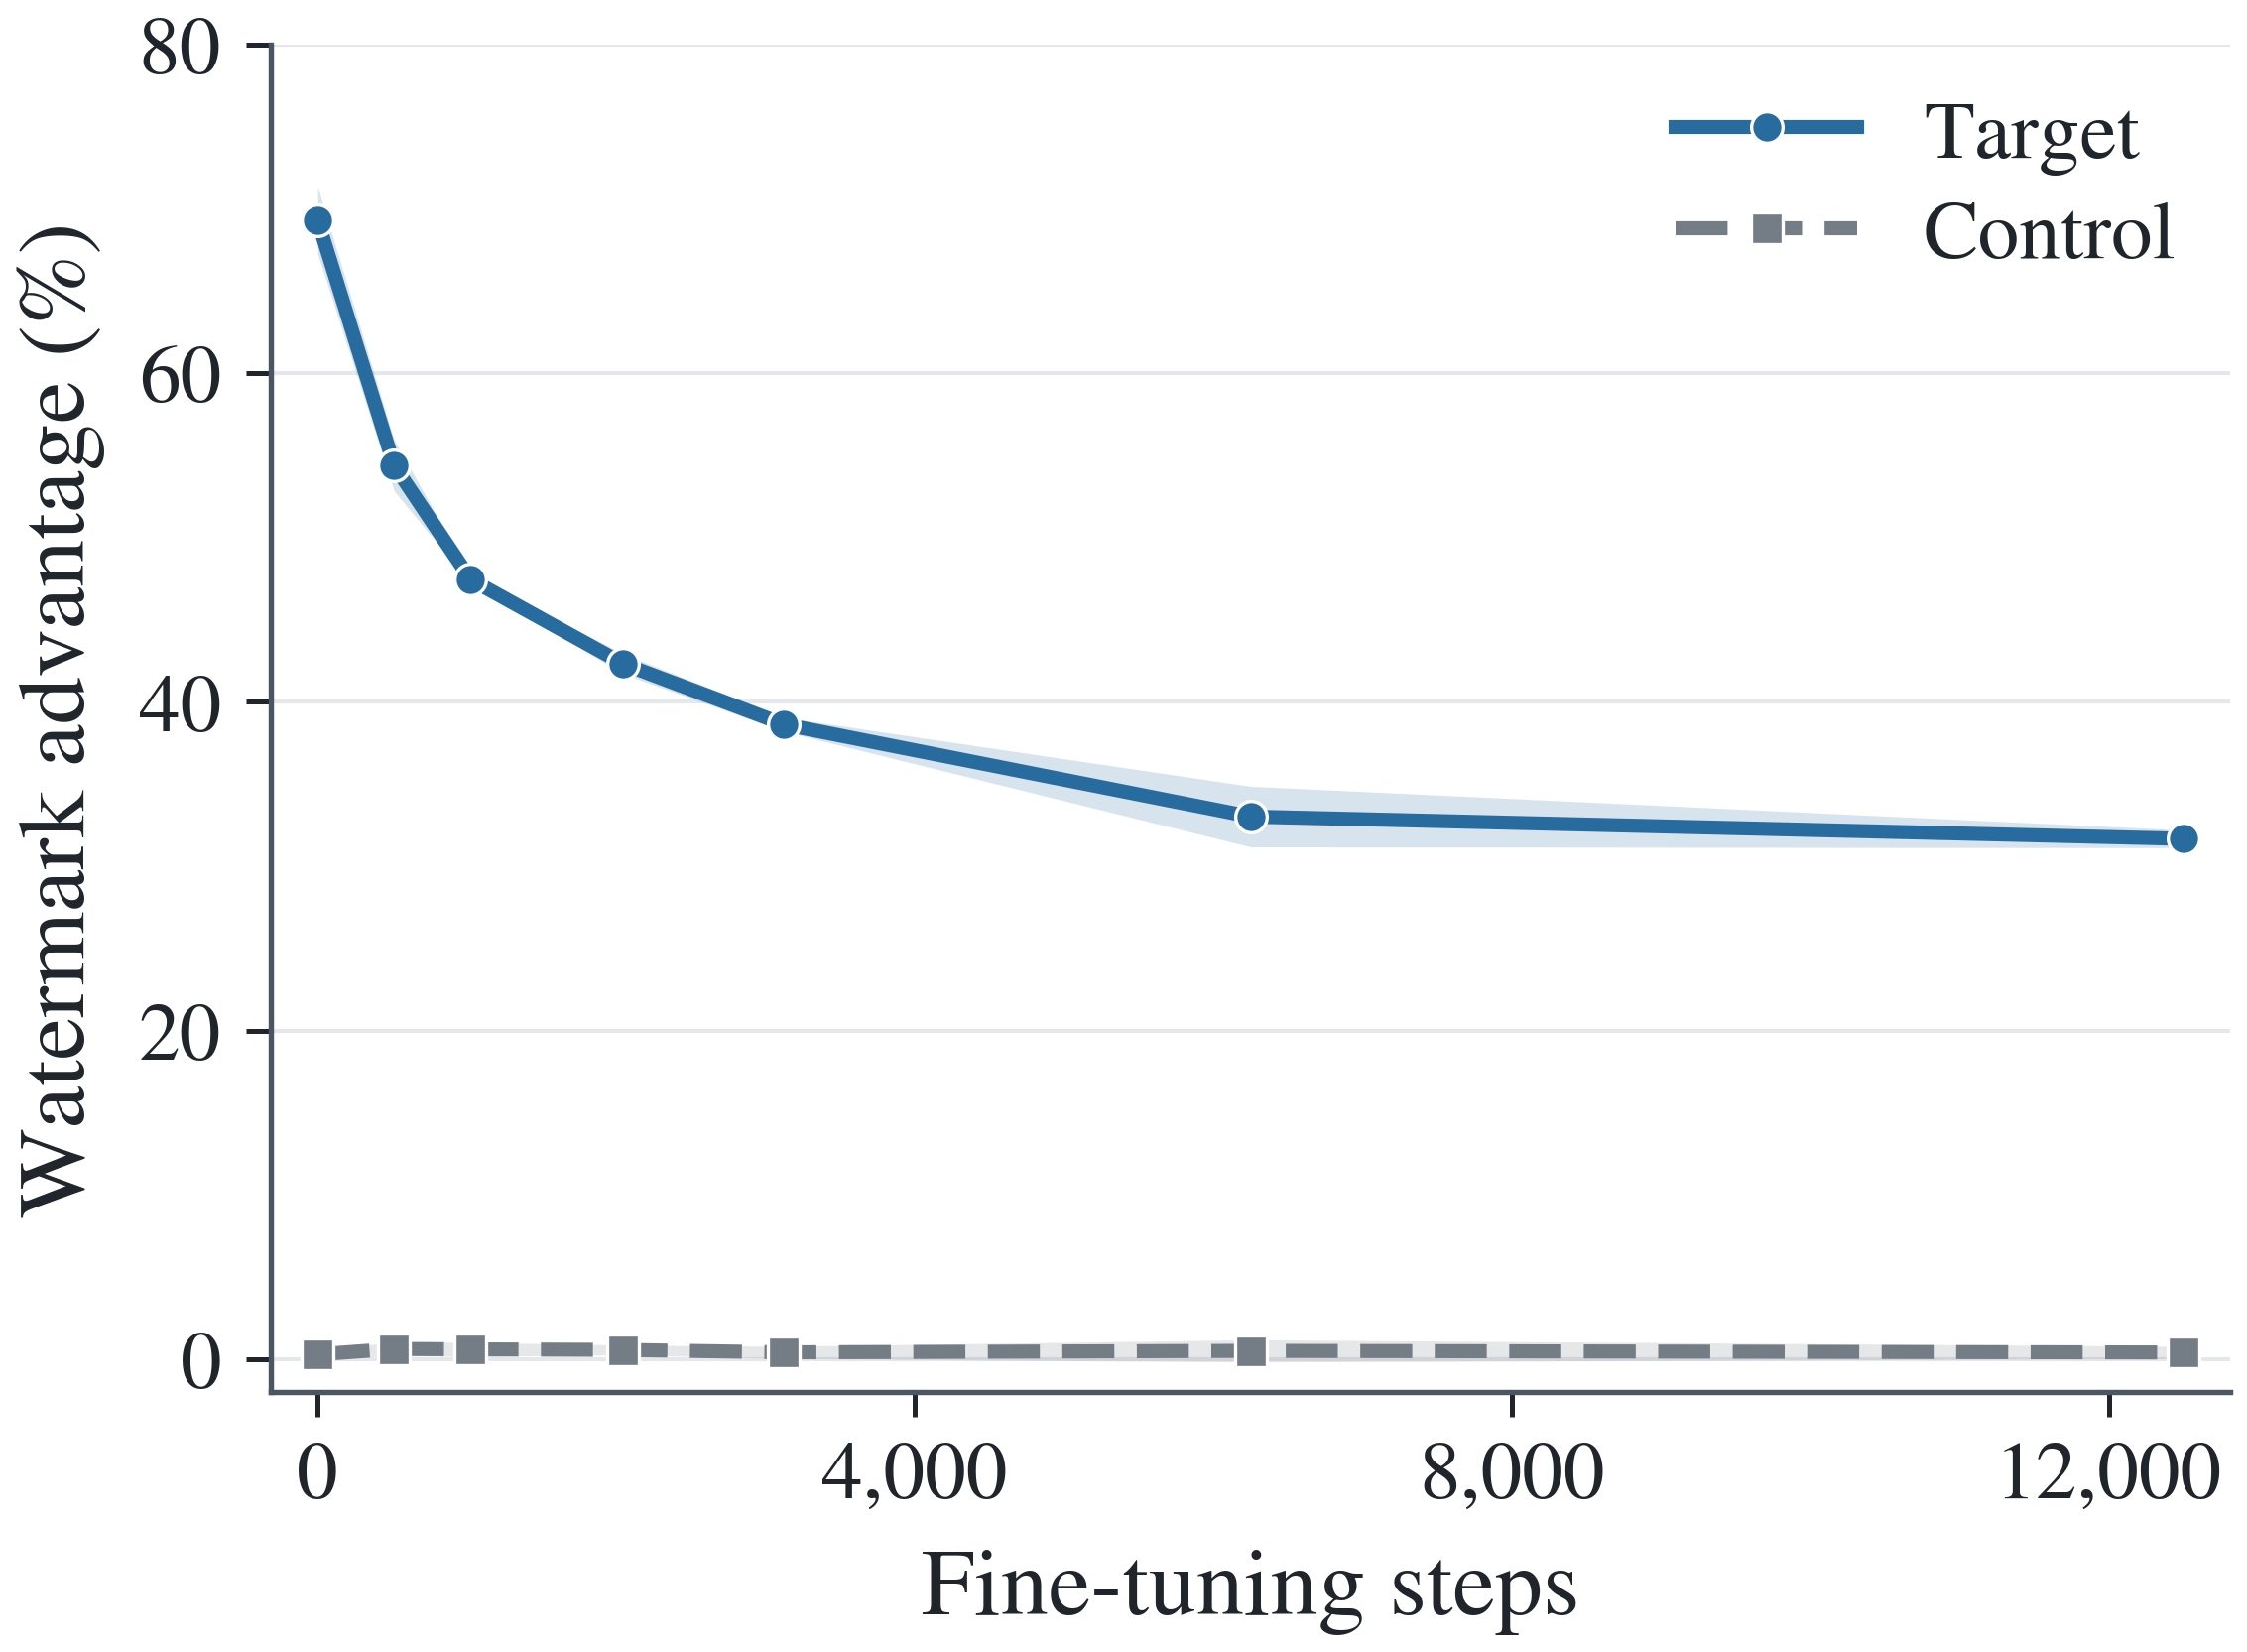

Values plotted in this chart, from the file beside it:
stage, steps, examples_seen, unique_examples_seen, n, mean_advantage, std_advantage
target, 0, 0, 0, 3, 0.6931, 0.02044
control, 0, 0, 0, 3, 0.002917, 0.002717
target, 512, 16384, 16384, 3, 0.544, 0.01555
control, 512, 16384, 16384, 3, 0.006208, 0.004156
target, 1024, 32768, 32768, 3, 0.4746, 0.002457
control, 1024, 32768, 32768, 3, 0.005958, 0.004305
target, 2048, 65536, 65536, 3, 0.4231, 0.006125
control, 2048, 65536, 65536, 3, 0.005625, 0.002955
target, 3125, 100000, 100000, 3, 0.3863, 0.00426
control, 3125, 100000, 100000, 3, 0.004125, 0.0037
target, 6250, 200000, 200000, 3, 0.3302, 0.01843
control, 6250, 200000, 200000, 3, 0.005042, 0.006794
target, 12500, 400000, 400000, 3, 0.3167, 0.005394
control, 12500, 400000, 400000, 3, 0.004042, 0.003751
